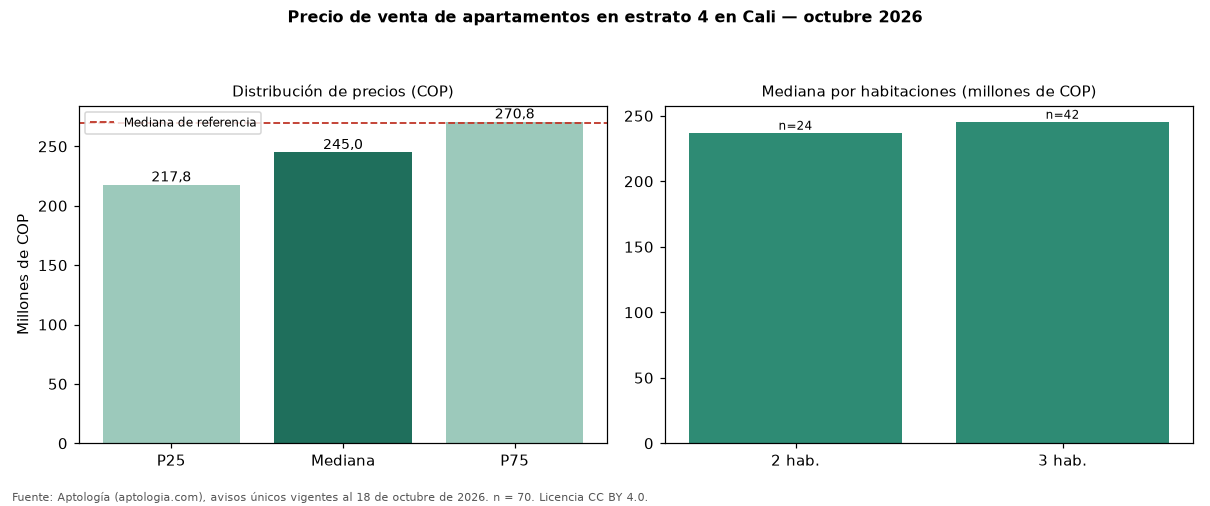

The table this chart was drawn from, first rows:
seccion, metrica, valor_cop, n
precio, p25, 217750000, 70
precio, mediana, 245000000, 70
precio, p75, 270750000, 70
cop_por_m2, p25, 3621073, 70
cop_por_m2, mediana, 4034116, 70
cop_por_m2, p75, 4614955, 70
area, area_mediana_m2, 59.5, 70
habitaciones, 2, 237110000, 24
habitaciones, 3, 245490000, 42
administracion, mediana, 234744, 67
estrato, moda, 4, 
parqueadero, porcentaje_con_parqueadero, 31.4, 70
referencia, mediana_referencia, 270000000, 155
referencia, mediana_cop_por_m2_referencia, 4230769, 155
